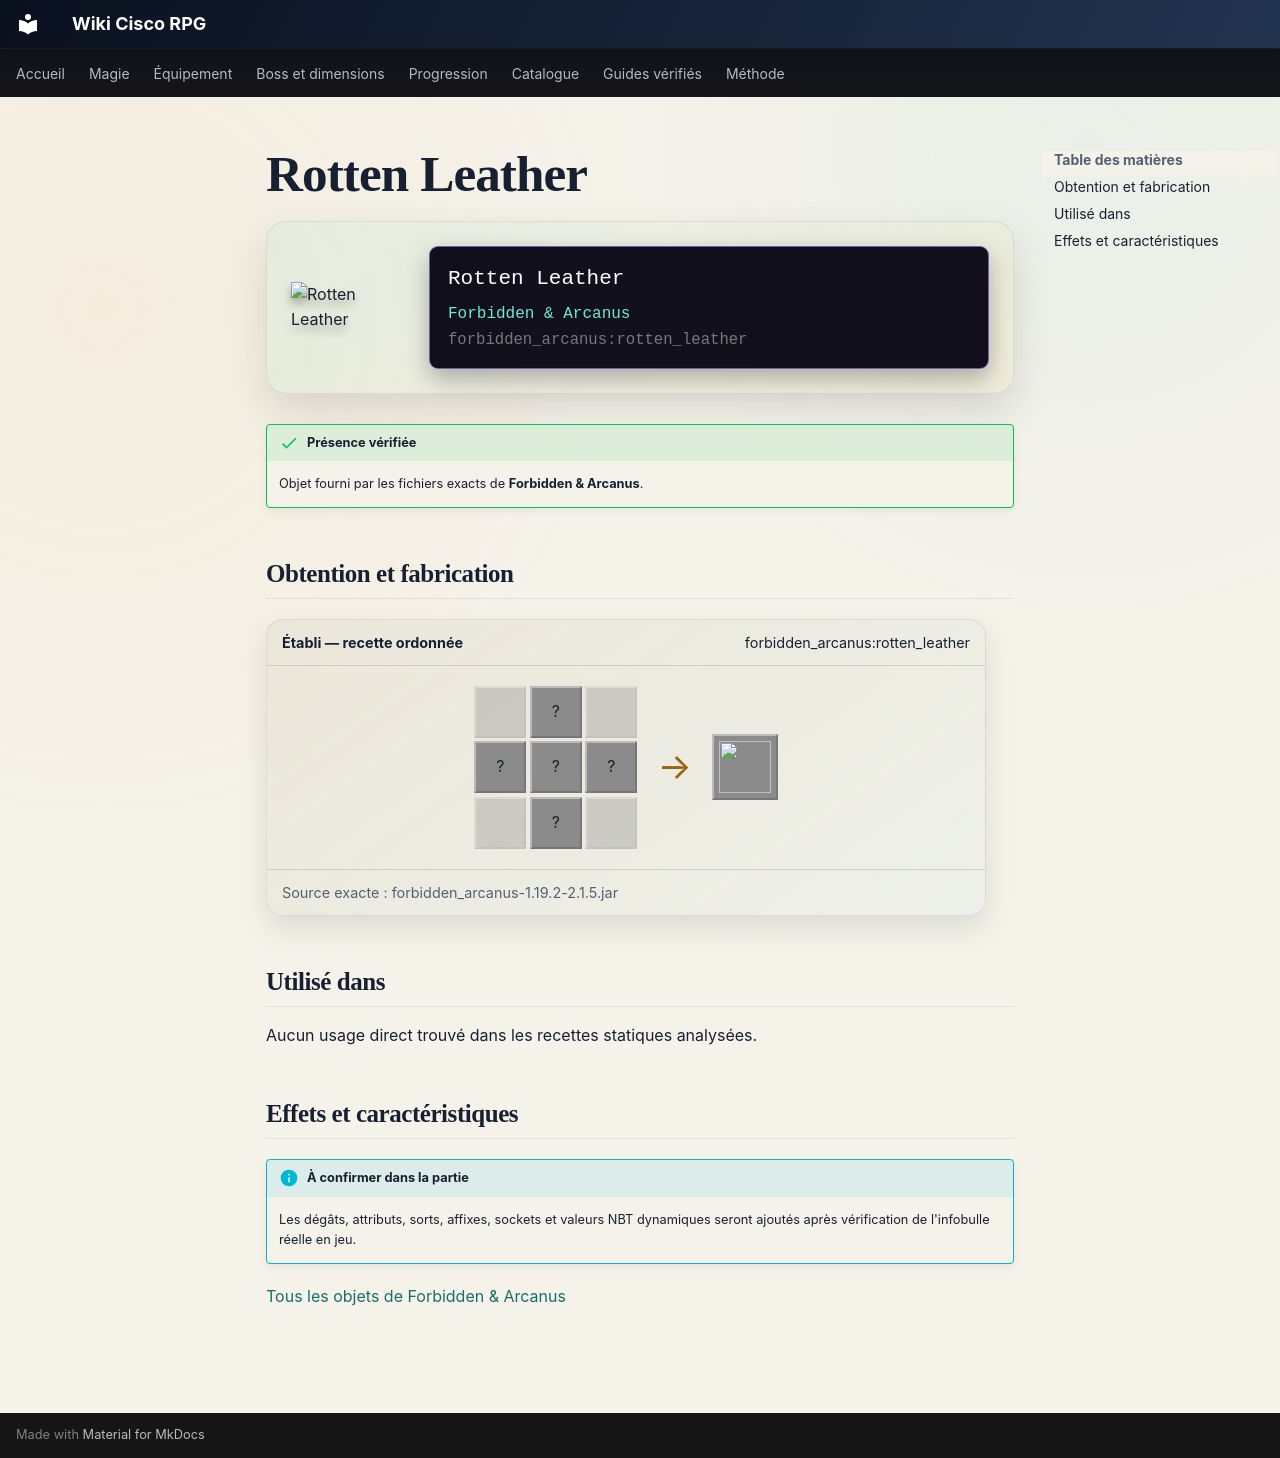

repository: Kloups-Dev/wiki-cisco-rpg · page: catalogue/objets/forbidden_arcanus/rotten_leather/index.html · generator: mkdocs

# Rotten Leather

<div class="mc-item-showcase">
<img class="mc-item-icon" src="../../../../assets/generated/items/forbidden_arcanus/rotten_leather.png" alt="Rotten Leather">
<div class="mc-tooltip-card">
<div class="mc-tooltip-card__name">Rotten Leather</div>
<div class="mc-tooltip-card__mod">Forbidden &amp; Arcanus</div>
<div class="mc-tooltip-card__id">forbidden_arcanus:rotten_leather</div>
</div>
</div>

!!! success "Présence vérifiée"
    Objet fourni par les fichiers exacts de **Forbidden & Arcanus**.

## Obtention et fabrication

<div class="jei-recipe"><div class="jei-recipe__head"><strong>Établi — recette ordonnée</strong><span>forbidden_arcanus:rotten_leather</span></div><div class="jei-recipe__body"><div class="jei-grid"><span class="jei-slot jei-slot--empty"></span><span class="jei-slot" title="Rotten Flesh (minecraft:rotten_flesh)">?</span><span class="jei-slot jei-slot--empty"></span><span class="jei-slot" title="Rotten Flesh (minecraft:rotten_flesh)">?</span><span class="jei-slot" title="Rotten Flesh (minecraft:rotten_flesh)">?</span><span class="jei-slot" title="Rotten Flesh (minecraft:rotten_flesh)">?</span><span class="jei-slot jei-slot--empty"></span><span class="jei-slot" title="Rotten Flesh (minecraft:rotten_flesh)">?</span><span class="jei-slot jei-slot--empty"></span></div><span class="jei-arrow">→</span><span class="jei-slot jei-slot--result"><img src="../../../../assets/generated/items/forbidden_arcanus/rotten_leather.png" alt=""></span></div><div class="jei-recipe__source">Source exacte : forbidden_arcanus-1.19.2-2.1.5.jar</div></div>

## Utilisé dans

Aucun usage direct trouvé dans les recettes statiques analysées.

## Effets et caractéristiques

!!! info "À confirmer dans la partie"
    Les dégâts, attributs, sorts, affixes, sockets et valeurs NBT dynamiques seront ajoutés après vérification de l'infobulle réelle en jeu.

[Tous les objets de Forbidden & Arcanus](../../../contenu/forbidden-arcanus.md)
